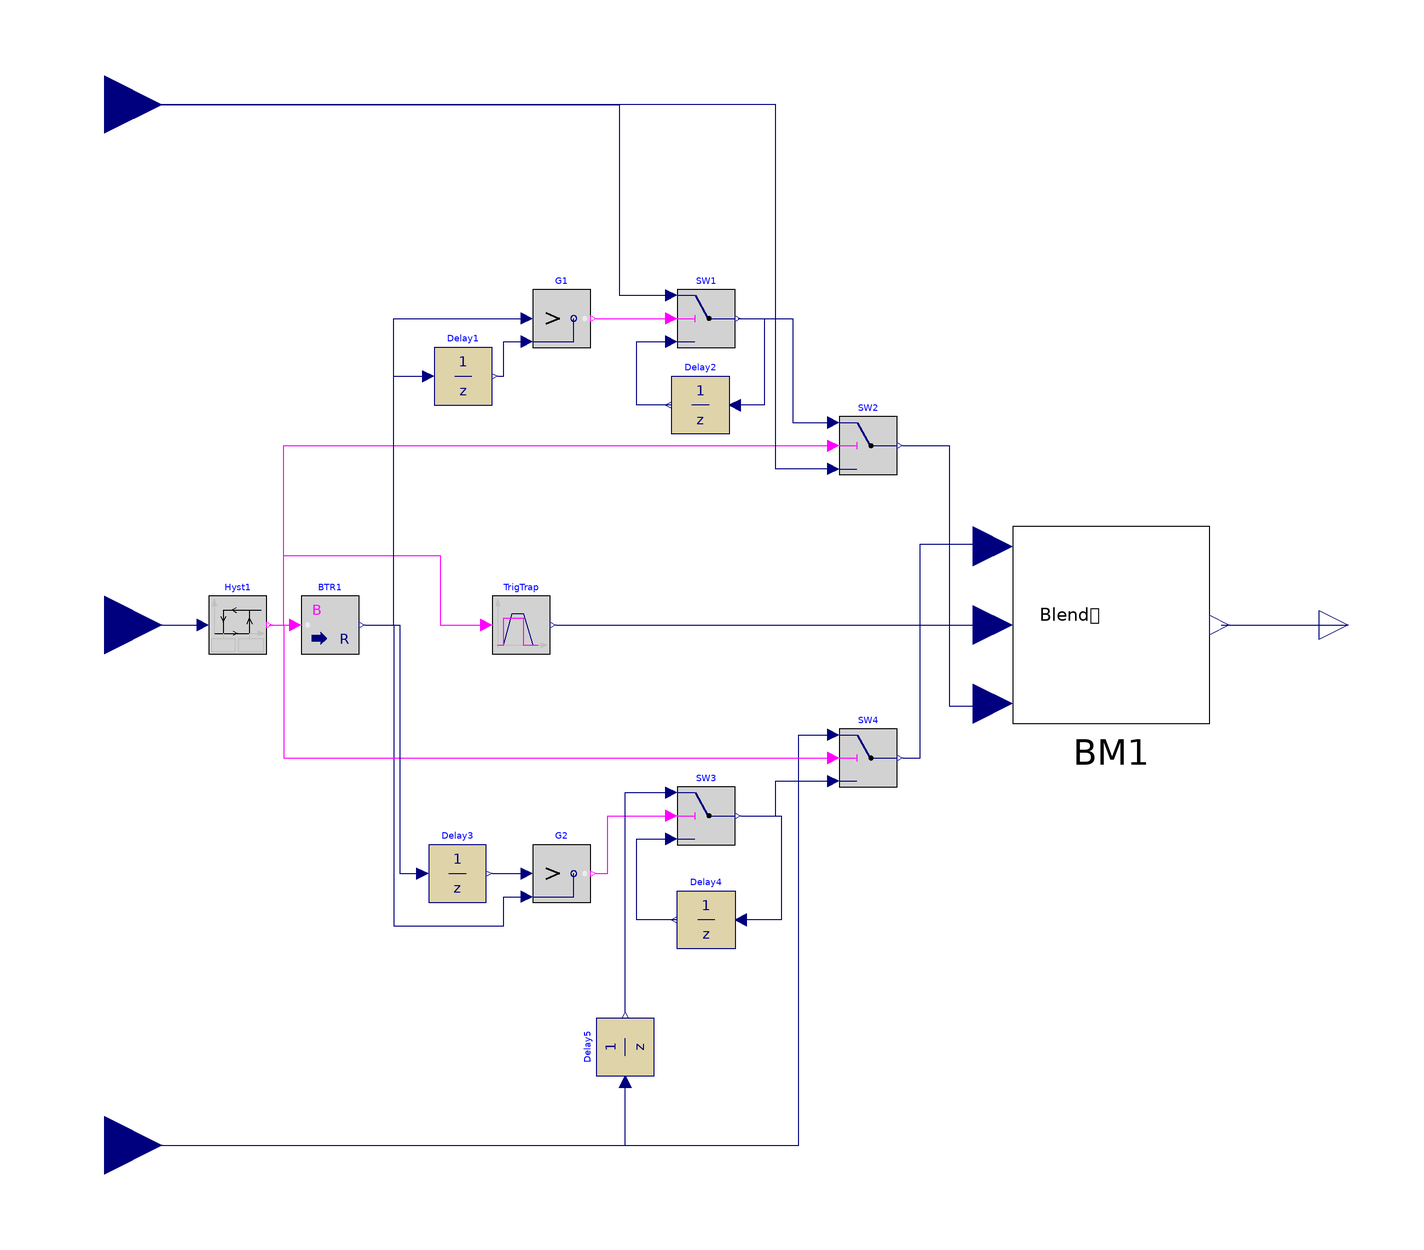

This picture is the connection diagram that the Modelica source below describes through its graphical annotations.

model VPC_merge

  parameter Modelica.Units.SI.Torque trq_dmd_sw_on=-5;
  parameter Modelica.Units.SI.Torque trq_dmd_sw_off=-7;
  parameter Modelica.Units.SI.Time Blend_up_duration = 0.3;
  parameter Modelica.Units.SI.Time Blend_down_duration = 0.1;
  parameter Modelica.Units.SI.Time sample_period_unit_delays = 0.05;

  Modelica.Blocks.Interfaces.RealInput drv_trq_dmd annotation(
    Placement(visible = true, transformation(origin = {-220, 0}, extent = {{-20, -20}, {20, 20}}, rotation = 0), iconTransformation(origin = {-220, 0}, extent = {{-20, -20}, {20, 20}}, rotation = 0)));
  Modelica.Blocks.Interfaces.RealInput mot_brk_dmd annotation(
    Placement(visible = true, transformation(origin = {-220, 180}, extent = {{-20, -20}, {20, 20}}, rotation = 0), iconTransformation(origin = {-220, -160}, extent = {{-20, -20}, {20, 20}}, rotation = 0)));
  Modelica.Blocks.Interfaces.RealInput mot_prop_dmd annotation(
    Placement(visible = true, transformation(origin = {-220, -180}, extent = {{-20, -20}, {20, 20}}, rotation = 0), iconTransformation(origin = {-220, 160}, extent = {{-20, -20}, {20, 20}}, rotation = 0)));
  Modelica.Blocks.Logical.Hysteresis Hyst1(uHigh = trq_dmd_sw_on, uLow = trq_dmd_sw_off)  annotation(
    Placement(visible = true, transformation(origin = {-174, 0}, extent = {{-10, -10}, {10, 10}}, rotation = 0)));
  Modelica.Blocks.Math.BooleanToReal BTR1(realFalse = 0, realTrue = 1)  annotation(
    Placement(visible = true, transformation(origin = {-142, 0}, extent = {{-10, -10}, {10, 10}}, rotation = 0)));
  Modelica.Blocks.Logical.Greater G1 annotation(
    Placement(visible = true, transformation(origin = {-62, 106}, extent = {{-10, -10}, {10, 10}}, rotation = 0)));
  Modelica.Blocks.Logical.Switch SW1 annotation(
    Placement(visible = true, transformation(origin = {-12, 106}, extent = {{-10, -10}, {10, 10}}, rotation = 0)));
  Modelica.Blocks.Logical.Switch SW2 annotation(
    Placement(visible = true, transformation(origin = {44, 62}, extent = {{-10, -10}, {10, 10}}, rotation = 0)));
  Modelica.Blocks.Logical.Greater G2 annotation(
    Placement(visible = true, transformation(origin = {-62, -86}, extent = {{-10, -10}, {10, 10}}, rotation = 0)));
  Modelica.Blocks.Logical.Switch SW3 annotation(
    Placement(visible = true, transformation(origin = {-12, -66}, extent = {{-10, -10}, {10, 10}}, rotation = 0)));
  Modelica.Blocks.Logical.Switch SW4 annotation(
    Placement(visible = true, transformation(origin = {44, -46}, extent = {{-10, -10}, {10, 10}}, rotation = 0)));
  ByD_D1.Dependencies.blending_inside_merge BM1 annotation(
    Placement(visible = true, transformation(origin = {128, 0}, extent = {{-34, -34}, {34, 34}}, rotation = 0)));
  Modelica.Blocks.Interfaces.RealOutput mot_trq_dmd_switch annotation(
    Placement(visible = true, transformation(origin = {210, 0}, extent = {{-10, -10}, {10, 10}}, rotation = 0), iconTransformation(origin = {210, 0}, extent = {{-10, -10}, {10, 10}}, rotation = 0)));
  Modelica.Blocks.Logical.TriggeredTrapezoid TrigTrap(amplitude = 1, falling = Blend_down_duration, rising = Blend_up_duration)  annotation(
    Placement(visible = true, transformation(origin = {-76, 0}, extent = {{-10, -10}, {10, 10}}, rotation = 0)));
  Modelica.Blocks.Discrete.UnitDelay Delay1 annotation(
    Placement(visible = true, transformation(origin = {-96, 86}, extent = {{-10, -10}, {10, 10}}, rotation = 0)));
  Modelica.Blocks.Discrete.UnitDelay Delay2 annotation(
    Placement(visible = true, transformation(origin = {-14, 76}, extent = {{10, -10}, {-10, 10}}, rotation = 0)));
  Modelica.Blocks.Discrete.UnitDelay Delay3 annotation(
    Placement(visible = true, transformation(origin = {-98, -86}, extent = {{-10, -10}, {10, 10}}, rotation = 0)));
  Modelica.Blocks.Discrete.UnitDelay Delay4 annotation(
    Placement(visible = true, transformation(origin = {-12, -102}, extent = {{10, -10}, {-10, 10}}, rotation = 0)));
  Modelica.Blocks.Discrete.UnitDelay Delay5 annotation(
    Placement(visible = true, transformation(origin = {-40, -146}, extent = {{-10, -10}, {10, 10}}, rotation = 90)));
equation
  connect(Hyst1.y, BTR1.u) annotation(
    Line(points = {{-163, 0}, {-155, 0}}, color = {255, 0, 255}));
  connect(drv_trq_dmd, Hyst1.u) annotation(
    Line(points = {{-220, 0}, {-186, 0}}, color = {0, 0, 127}));
  connect(BTR1.y, G1.u1) annotation(
    Line(points = {{-130, 0}, {-120, 0}, {-120, 106}, {-74, 106}}, color = {0, 0, 127}));
  connect(G1.y, SW1.u2) annotation(
    Line(points = {{-50, 106}, {-24, 106}}, color = {255, 0, 255}));
  connect(mot_brk_dmd, SW1.u1) annotation(
    Line(points = {{-220, 180}, {-42, 180}, {-42, 114}, {-24, 114}}, color = {0, 0, 127}));
  connect(Hyst1.y, SW2.u2) annotation(
    Line(points = {{-162, 0}, {-158, 0}, {-158, 62}, {32, 62}}, color = {255, 0, 255}));
  connect(SW1.y, SW2.u1) annotation(
    Line(points = {{-1, 106}, {18, 106}, {18, 70}, {32, 70}}, color = {0, 0, 127}));
  connect(SW2.u3, mot_brk_dmd) annotation(
    Line(points = {{32, 54}, {12, 54}, {12, 180}, {-220, 180}}, color = {0, 0, 127}));
  connect(BTR1.y, G2.u2) annotation(
    Line(points = {{-130, 0}, {-120, 0}, {-120, -104}, {-82, -104}, {-82, -94}, {-74, -94}}, color = {0, 0, 127}));
  connect(G2.y, SW3.u2) annotation(
    Line(points = {{-50, -86}, {-46, -86}, {-46, -66}, {-24, -66}}, color = {255, 0, 255}));
  connect(SW3.y, SW4.u3) annotation(
    Line(points = {{0, -66}, {12, -66}, {12, -54}, {32, -54}}, color = {0, 0, 127}));
  connect(mot_prop_dmd, SW4.u1) annotation(
    Line(points = {{-220, -180}, {20, -180}, {20, -38}, {32, -38}}, color = {0, 0, 127}));
  connect(Hyst1.y, SW4.u2) annotation(
    Line(points = {{-162, 0}, {-158, 0}, {-158, -46}, {32, -46}}, color = {255, 0, 255}));
  connect(SW4.y, BM1.u1) annotation(
    Line(points = {{56, -46}, {62, -46}, {62, 28}, {88, 28}}, color = {0, 0, 127}));
  connect(SW2.y, BM1.u3) annotation(
    Line(points = {{56, 62}, {72, 62}, {72, -28}, {88, -28}}, color = {0, 0, 127}));
  connect(BM1.y, mot_trq_dmd_switch) annotation(
    Line(points = {{166, 0}, {210, 0}}, color = {0, 0, 127}));
  connect(Hyst1.y, TrigTrap.u) annotation(
    Line(points = {{-162, 0}, {-158, 0}, {-158, 24}, {-104, 24}, {-104, 0}, {-88, 0}}, color = {255, 0, 255}));
  connect(TrigTrap.y, BM1.u2) annotation(
    Line(points = {{-64, 0}, {88, 0}}, color = {0, 0, 127}));
  connect(BTR1.y, Delay1.u) annotation(
    Line(points = {{-130, 0}, {-120, 0}, {-120, 86}, {-108, 86}}, color = {0, 0, 127}));
  connect(Delay1.y, G1.u2) annotation(
    Line(points = {{-84, 86}, {-82, 86}, {-82, 98}, {-74, 98}}, color = {0, 0, 127}));
  connect(SW1.y, Delay2.u) annotation(
    Line(points = {{0, 106}, {8, 106}, {8, 76}, {-2, 76}}, color = {0, 0, 127}));
  connect(Delay2.y, SW1.u3) annotation(
    Line(points = {{-24, 76}, {-36, 76}, {-36, 98}, {-24, 98}}, color = {0, 0, 127}));
  connect(BTR1.y, Delay3.u) annotation(
    Line(points = {{-130, 0}, {-118, 0}, {-118, -86}, {-110, -86}}, color = {0, 0, 127}));
  connect(Delay3.y, G2.u1) annotation(
    Line(points = {{-86, -86}, {-74, -86}}, color = {0, 0, 127}));
  connect(SW3.y, Delay4.u) annotation(
    Line(points = {{0, -66}, {14, -66}, {14, -102}, {0, -102}}, color = {0, 0, 127}));
  connect(Delay4.y, SW3.u3) annotation(
    Line(points = {{-22, -102}, {-36, -102}, {-36, -74}, {-24, -74}}, color = {0, 0, 127}));
  connect(mot_prop_dmd, Delay5.u) annotation(
    Line(points = {{-220, -180}, {-40, -180}, {-40, -158}}, color = {0, 0, 127}));
  connect(Delay5.y, SW3.u1) annotation(
    Line(points = {{-40, -134}, {-40, -58}, {-24, -58}}, color = {0, 0, 127}));
  annotation(
    uses(Modelica(version = "4.0.0")),
    Diagram(coordinateSystem(extent = {{-200, -200}, {200, 200}})),
    Icon(coordinateSystem(extent = {{-200, -200}, {200, 200}}), graphics = {Rectangle(extent = {{-200, 200}, {200, -200}}), Text(origin = {13884, 11700}, extent = {{-156, 156}, {90, -74}}, textString = "VPC
merge"), Text(origin = {-6, 16}, extent = {{-166, 134}, {166, -134}}, textString = "VPC
merge")}),
    version = "");
end VPC_merge;